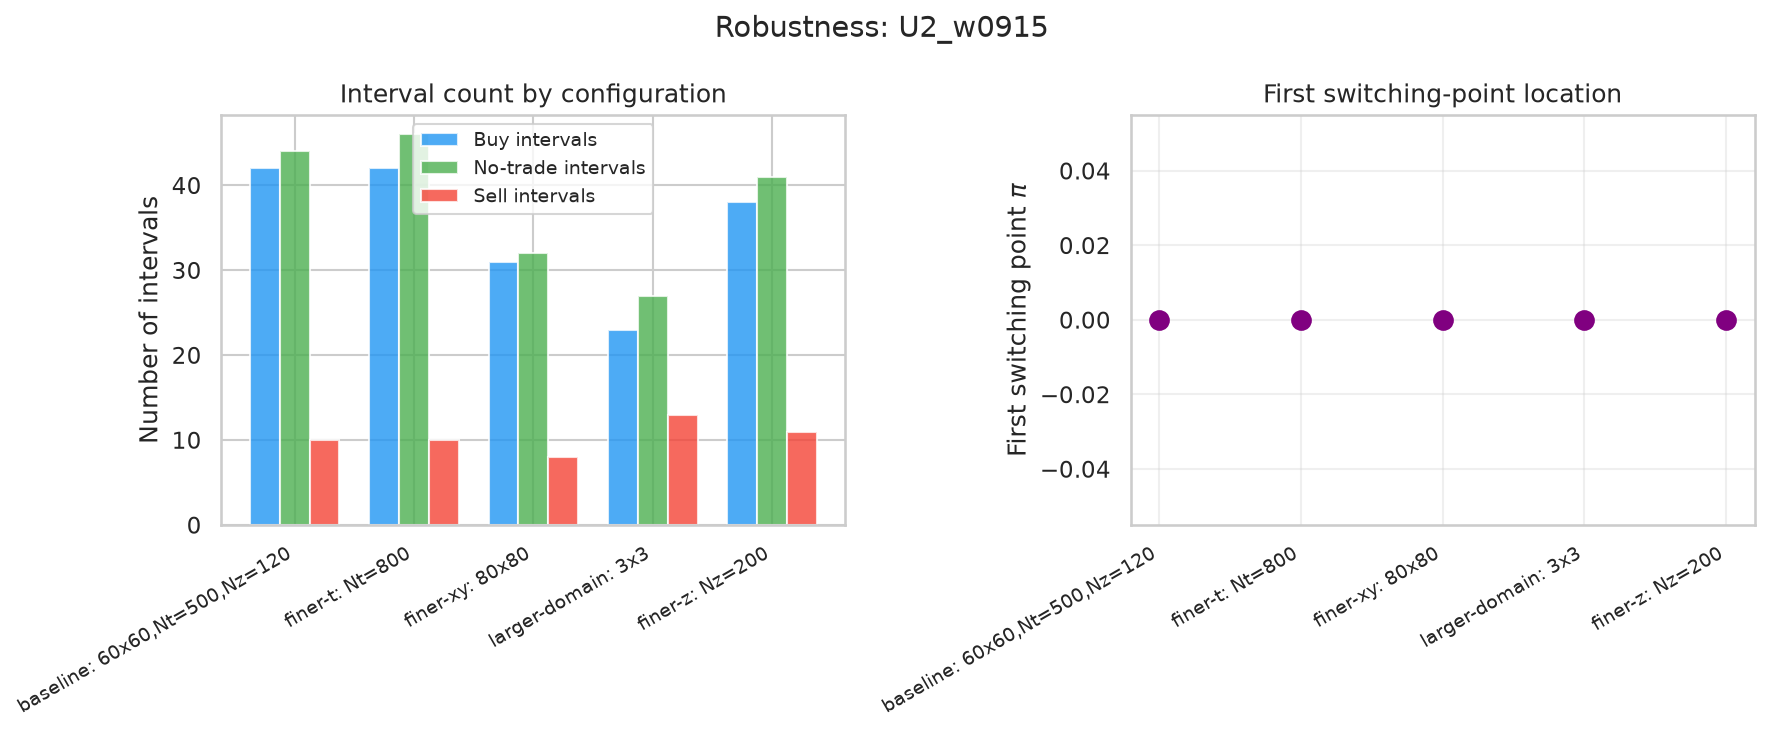

The table this chart was drawn from, first rows:
config, wealth, n_buy, n_sell, n_notrade, n_intervals_total, first_switch_pi, n_switches, N_m, N_x, N_t, N_z, m_max, x_max, alpha
baseline: 60x60,Nt=500,Nz=120, 0.915, 42, 10, 44, 96, 0.0, 200, 60, 60, 500, 120, 2.0, 2.0, 141.9
finer-t: Nt=800, 0.915, 42, 10, 46, 98, 0.0, 200, 60, 60, 800, 120, 2.0, 2.0, 141.9
finer-xy: 80x80, 0.915, 31, 8, 32, 71, 0.0, 200, 80, 80, 500, 120, 2.0, 2.0, 141.9
larger-domain: 3x3, 0.915, 23, 13, 27, 63, 0.0, 200, 60, 60, 500, 120, 3.0, 3.0, 141.9
finer-z: Nz=200, 0.915, 38, 11, 41, 90, 0.0, 200, 60, 60, 500, 200, 2.0, 2.0, 141.9
